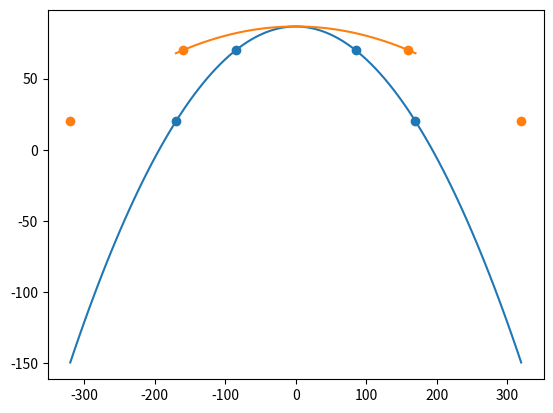

This chart was generated by the following Python code: (Note: this script raises an exception after producing the figure.)
import matplotlib.pyplot as plt 
import numpy as np
import time

class SpeedCalculator:
	def __init__(self):

		self.scaler = 3
		self.xmaxspeed = 300
		self.ymaxspeed = 300
		self.screenheight = 720
		self.screenwidth = 1280
		self.xspeed = 50
		self.yspeed = 50
		self.xcoes = np.array([])
		self.ycoes = np.array([])

	def calc_speed(self, x, y):

		x = x-(self.screenwidth/2)
		xsquare = x*x
		self.xspeed = (self.xcoes[0] * xsquare) + self.xcoes[2]
		self.xspeed = abs(self.xspeed)
		if self.xspeed < 100: self.xspeed = 100

		y = y-(self.screenheight/2)
		ysquare = y*y
		self.yspeed = (self.ycoes[0] * ysquare) + self.ycoes[2]
		self.yspeed = abs(self.yspeed)
		if self.yspeed < 100: self.yspeed = 100

		return self.xspeed, self.yspeed
	
	def plotter(self):
	
		xy = np.array([-self.screenwidth/2, -self.screenwidth/4, self.screenwidth/4, self.screenwidth/2])
		yy = np.array([self.ymaxspeed/self.scaler, self.ymaxspeed, self.ymaxspeed, self.ymaxspeed/self.scaler])

		xx = np.array([-self.screenheight/2, -self.screenheight/4, self.screenheight/4, self.screenheight/2])
		yx = np.array([self.xmaxspeed/self.scaler, self.xmaxspeed, self.xmaxspeed, self.xmaxspeed/self.scaler])
	
		model1 = np.poly1d(np.polyfit(xx, yx, 2))
		model2 = np.poly1d(np.polyfit(xy, yy, 2))
	
		self.xcoes = model1.coefficients
		self.ycoes = model2.coefficients
	
		line1 = np.linspace(-self.screenwidth/2, self.screenwidth/2, 100)
		line2 = np.linspace(-self.screenheight/2, self.screenheight/2, 100)
	
		plt.scatter(xx, yx)
		plt.plot(line1, model1(line1))
	
		plt.scatter(xy, yy)
		plt.plot(line2, model2(line2))
		#plt.show()
	
		print(model1)
		print(model2)
	

if __name__=='__main__':
	cc = SpeedCalculator()
	cc.scaler = 3.50
	cc.xmaxspeed = 70
	cc.ymaxspeed = 70
	cc.screenheight = 340
	cc.screenwidth = 640
	cc.plotter()
	while True:
		x = int(input('xpos:'))
		if x == 0:
			break
		y = int(input('ypos:'))
		print(cc.calc_speed(x, y))
		time.sleep(1)


